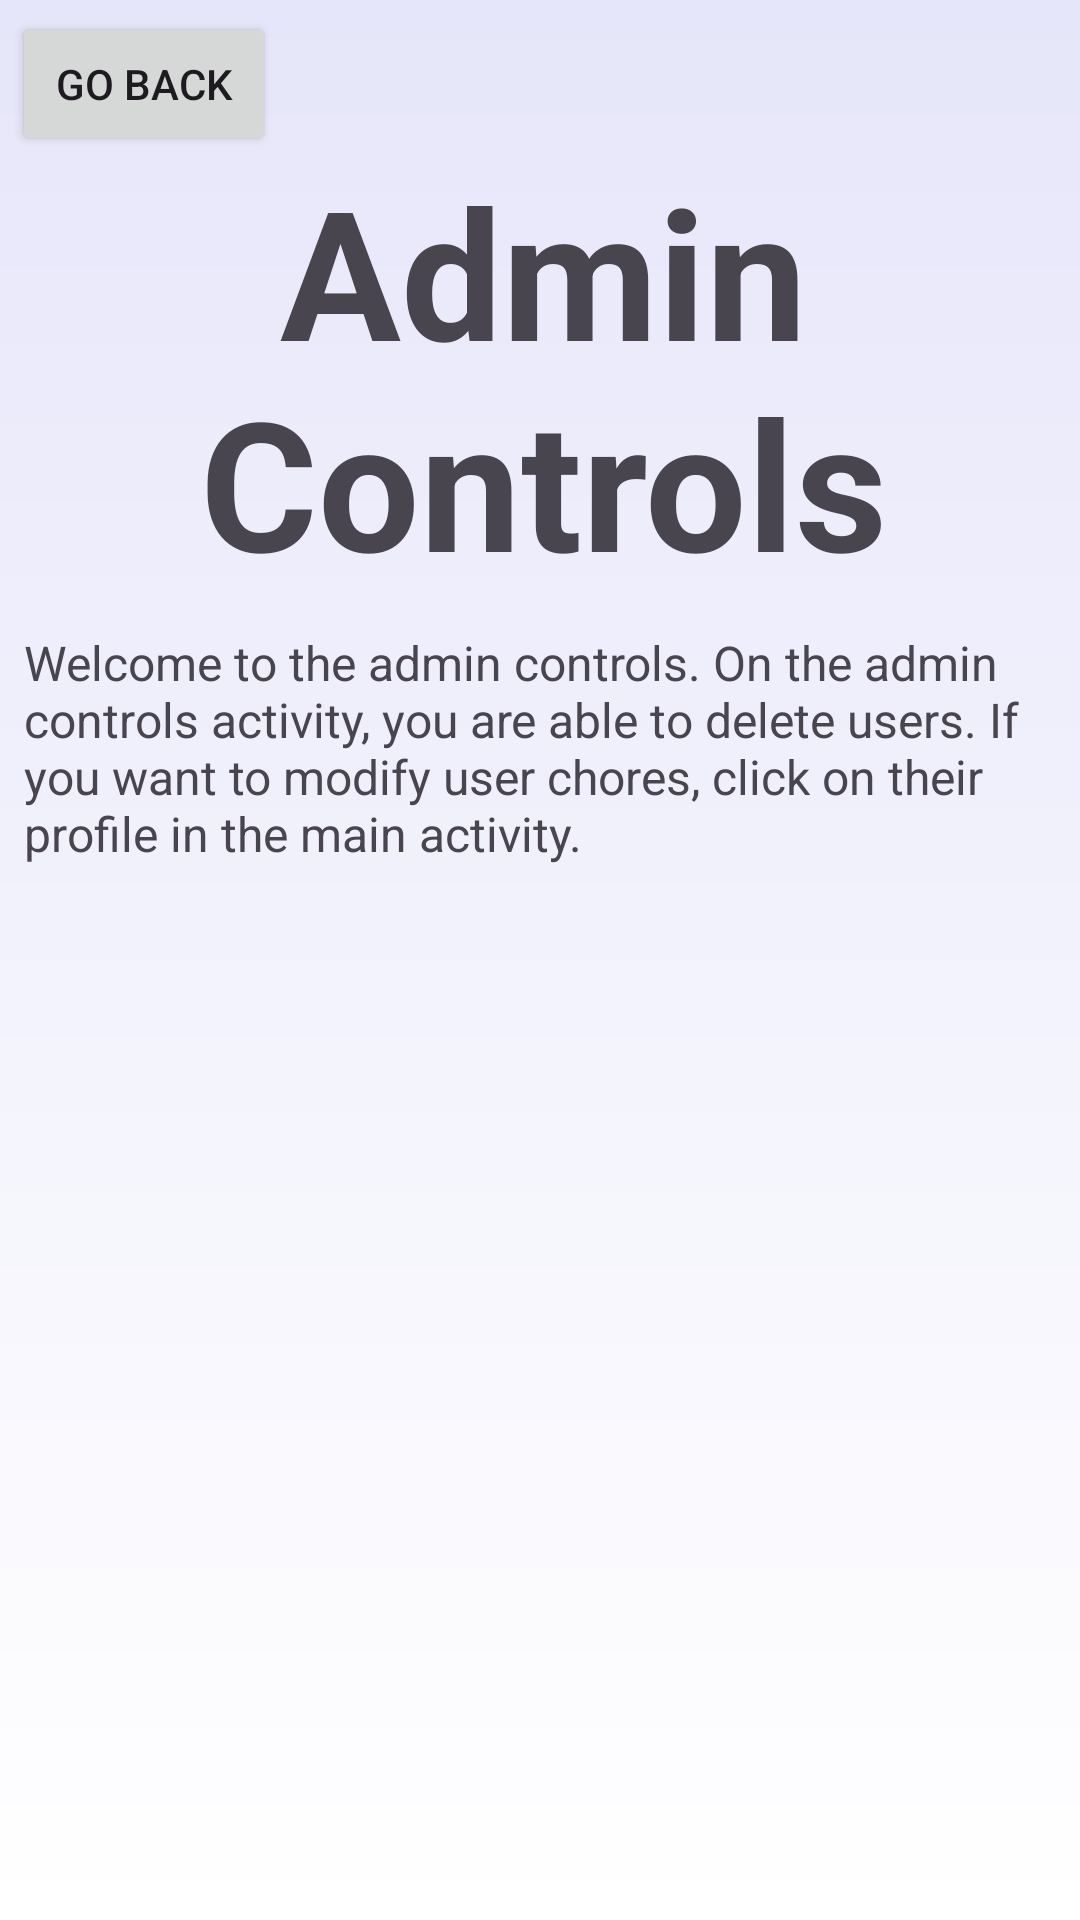

Write the Android layout XML for this screen, with the resource values it uses.
<!-- AndroidManifest.xml: application theme Theme.Group06Project02 -->
<!-- res/layout/activity_admin_controls.xml -->
<?xml version="1.0" encoding="utf-8"?>
<androidx.constraintlayout.widget.ConstraintLayout xmlns:android="http://schemas.android.com/apk/res/android"
  xmlns:app="http://schemas.android.com/apk/res-auto"
  xmlns:tools="http://schemas.android.com/tools"
  android:id="@+id/main"
  android:layout_width="match_parent"
  android:layout_height="match_parent"
  tools:context=".AdminControlsActivity"
  android:background="@drawable/gradient_background">

  <TextView
    android:id="@+id/welcome"
    android:layout_width="388dp"
    android:layout_height="152dp"
    android:layout_marginTop="50dp"
    android:text="Admin Controls"
    android:textAlignment="center"
    android:textSize="60sp"
    android:textStyle="bold"
    app:layout_constraintEnd_toEndOf="parent"
    app:layout_constraintHorizontal_bias="0.478"
    app:layout_constraintStart_toStartOf="parent"
    app:layout_constraintTop_toTopOf="parent" />

  <TextView
    android:id="@+id/textView2"
    android:layout_width="0dp"
    android:layout_height="wrap_content"
    android:layout_marginStart="8dp"
    android:layout_marginTop="8dp"
    android:layout_marginEnd="8dp"
    android:text="Welcome to the admin controls. On the admin controls activity, you are able to delete users. If you want to modify user chores, click on their profile in the main activity."
    android:textSize="16sp"
    app:layout_constraintEnd_toEndOf="parent"
    app:layout_constraintStart_toStartOf="parent"
    app:layout_constraintTop_toBottomOf="@+id/welcome" />

  <Button
    android:id="@+id/backToLogin"
    android:layout_width="wrap_content"
    android:layout_height="wrap_content"
    android:text="Go Back"
    android:layout_marginStart="4dp"
    android:layout_marginTop="4dp"
    app:layout_constraintStart_toStartOf="parent"
    app:layout_constraintTop_toTopOf="parent" />


  <androidx.recyclerview.widget.RecyclerView
    android:id="@+id/adminControlsRecyclerView"
    android:layout_width="match_parent"
    android:layout_height="440dp"
    android:padding="2dp"
    app:layout_constraintEnd_toEndOf="parent"
    app:layout_constraintStart_toStartOf="parent"
    app:layout_constraintTop_toBottomOf="@+id/textView2"
    tools:listitem="@layout/user_delete_recycler_item" />
</androidx.constraintlayout.widget.ConstraintLayout>
<!-- res/layout/user_delete_recycler_item.xml (included above) -->
<LinearLayout xmlns:android="http://schemas.android.com/apk/res/android"
  xmlns:app="http://schemas.android.com/apk/res-auto"
  xmlns:tools="http://schemas.android.com/tools"
  android:layout_width="match_parent"
  android:layout_height="wrap_content"
  android:gravity="center">

  <androidx.constraintlayout.widget.ConstraintLayout
    android:id="@+id/main"
    android:layout_width="match_parent"
    android:layout_height="match_parent">

    <TextView
      android:id="@+id/recyclerUserDeleteTextView"
      android:layout_width="wrap_content"
      android:layout_height="wrap_content"
      android:layout_margin="8dp"
      android:background="@drawable/rounded_recycler_view"
      android:elevation="2dp"
      android:padding="10dp"
      android:text="Hey!"
      android:textSize="18sp"
      app:layout_constraintEnd_toStartOf="@id/deleteUserButton"
      app:layout_constraintStart_toStartOf="parent"
      tools:layout_editor_absoluteY="1dp" />

    <Button
      android:id="@+id/deleteUserButton"
      android:layout_width="wrap_content"
      android:layout_height="wrap_content"
      android:text="Delete User"
      app:layout_constraintBottom_toBottomOf="parent"
      app:layout_constraintEnd_toEndOf="parent"
      app:layout_constraintTop_toTopOf="parent" />
  </androidx.constraintlayout.widget.ConstraintLayout>

</LinearLayout>
<!-- resources referenced by this layout -->
<resources>
  <!-- drawable gradient_background (drawable) -->
  <?xml version="1.0" encoding="utf-8"?>
  <shape xmlns:android="http://schemas.android.com/apk/res/android">
  <gradient
    android:type="linear"
    android:angle="90"
    android:endColor="@color/light_purple"
    android:startColor="@color/white"/>
  </shape>
  <!-- drawable rounded_recycler_view (drawable) -->
  <?xml version="1.0" encoding="utf-8"?>
  <shape xmlns:android="http://schemas.android.com/apk/res/android">
    <solid android:color="@color/gold"/>
    <corners android:radius="20dp"/>
    <padding
      android:left="8dp"
      android:top="8dp"
      android:right="8dp"
      android:bottom="8dp"/>
  
  </shape>
  <style name="Theme.Group06Project02" parent="Base.Theme.Group06Project02" />
  <color name="light_purple">#E6E6FA</color>
  <color name="white">#FFFFFFFF</color>
  <color name="gold">#FFCC33</color>
  <style name="Base.Theme.Group06Project02" parent="Theme.Material3.DayNight.NoActionBar">
          
          
      </style>
</resources>
